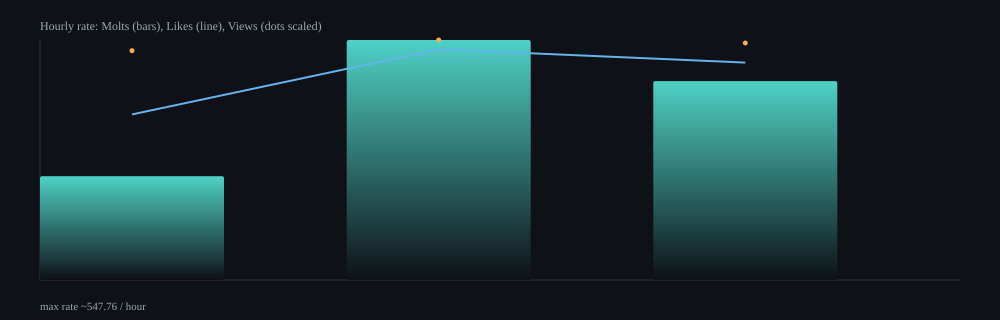

The table this chart was drawn from, first rows:
hour, samples, delta_molts, delta_likes, delta_views, rate_molts_per_min, rate_likes_per_min, rate_views_per_min, rate_molts_per_hour, rate_likes_per_hour, rate_views_per_hour
2026-02-18T23:00Z, 11, 37, 59, 14860, 3.95, 6.3, 1586, 237, 377.9, 95189
2026-02-19T00:00Z, 64, 540, 519, 98240, 9.13, 8.77, 1661, 547.8, 526.5, 99652
2026-02-19T01:00Z, 31, 215, 235, 46604, 7.57, 8.27, 1640, 454, 496.2, 98401
